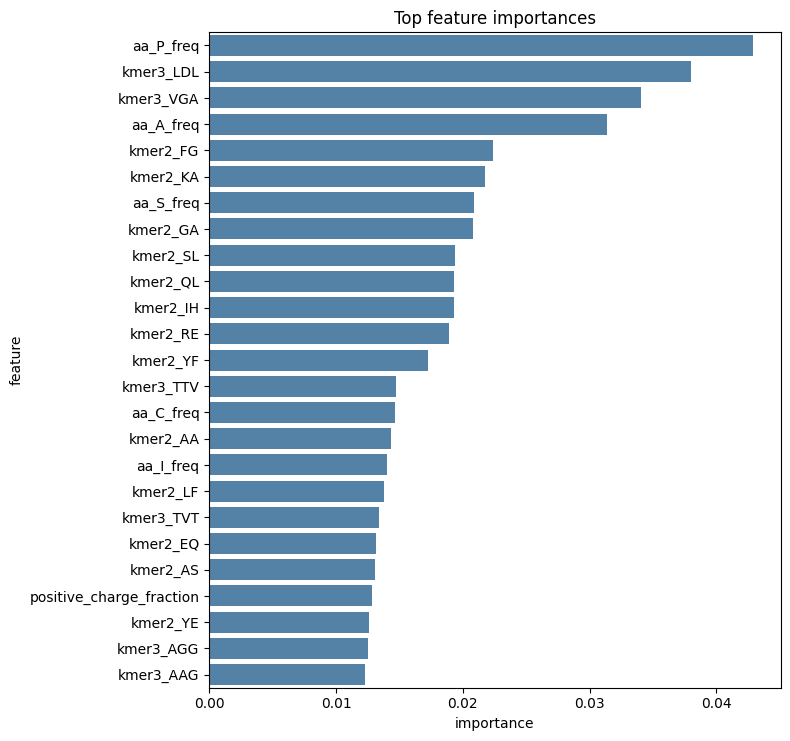

Data behind this chart, as committed beside it:
feature, importance
aa_P_freq, 0.04292
kmer3_LDL, 0.03802
kmer3_VGA, 0.03403
aa_A_freq, 0.03134
kmer2_FG, 0.02241
kmer2_KA, 0.02176
aa_S_freq, 0.02089
kmer2_GA, 0.02081
kmer2_SL, 0.01941
kmer2_QL, 0.01933
kmer2_IH, 0.0193
kmer2_RE, 0.0189
kmer2_YF, 0.01724
kmer3_TTV, 0.0147
aa_C_freq, 0.01463
kmer2_AA, 0.01435
aa_I_freq, 0.01398
kmer2_LF, 0.01381
kmer3_TVT, 0.01337
kmer2_EQ, 0.01319
kmer2_AS, 0.0131
positive_charge_fraction, 0.01279
kmer2_YE, 0.01256
kmer3_AGG, 0.01255
kmer3_AAG, 0.01231
kmer3_LEE, 0.01227
kmer2_KQ, 0.01222
kmer2_AP, 0.01113
kmer2_DK, 0.01047
kmer2_HL, 0.01037
kmer2_NV, 0.01036
kmer2_TV, 0.01026
aa_D_freq, 0.01014
molecular_weight, 0.01001
kmer2_IV, 0.009929
kmer3_AIL, 0.009606
kmer2_EG, 0.009597
kmer2_YA, 0.009237
kmer2_IA, 0.00912
kmer3_LGL, 0.009067
kmer2_DI, 0.008854
kmer2_ND, 0.008674
kmer2_RN, 0.008459
aa_W_freq, 0.008436
kmer3_EEI, 0.0082
aa_Y_freq, 0.008184
kmer3_SLK, 0.0078
kmer2_YT, 0.006949
kmer2_QN, 0.006947
kmer2_AV, 0.006708
kmer2_II, 0.006602
kmer2_MI, 0.006576
kmer2_ST, 0.006516
kmer2_RD, 0.006513
aa_L_freq, 0.006395
kmer3_GLT, 0.005924
kmer2_AT, 0.005759
kmer3_LSS, 0.005658
kmer2_LI, 0.005642
kmer2_IP, 0.005597
... 480 more rows
